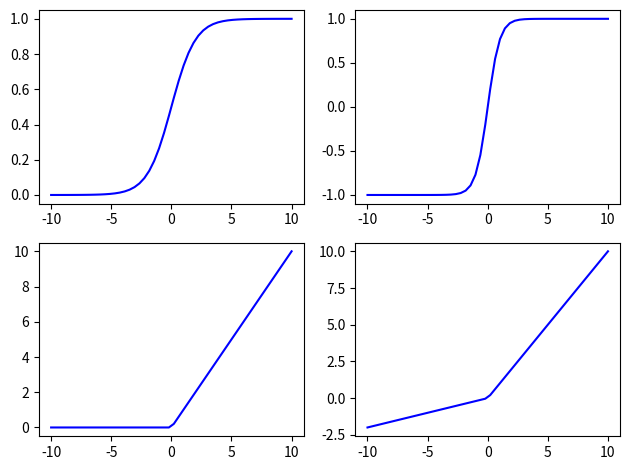

Python code for this plot:
# -*- coding: utf-8 -*-
"""
Created on Sun Mar 11 20:41:57 2018

@author: brucelau
"""

import matplotlib.pyplot as plt
import numpy as np

x = np.linspace(-10,10)
y_sigmoid = 1/(1+np.exp(-x))
y_tanh = (np.exp(x)-np.exp(-x))/(np.exp(x)+np.exp(-x))

fig = plt.figure()
# plot sigmoid
ax = fig.add_subplot(221)
ax.plot(x,y_sigmoid,"blue")
# ax.grid()
# ax.set_title('(a) Sigmoid')

# plot tanh
ax = fig.add_subplot(222)
ax.plot(x,y_tanh,"blue")
# ax.grid()
# ax.set_title('(b) Tanh')

# plot relu
ax = fig.add_subplot(223)
y_relu = np.array([0*item  if item<0 else item for item in x ])
ax.plot(x,y_relu,"blue")
# ax.grid()
# ax.set_title('(c) ReLu')

#plot leaky relu
ax = fig.add_subplot(224)
y_relu = np.array([0.2*item  if item<0 else item for item in x ])
ax.plot(x,y_relu,"blue")
# ax.grid()
# ax.set_title('(d) Leaky ReLu')

plt.tight_layout()
plt.show()